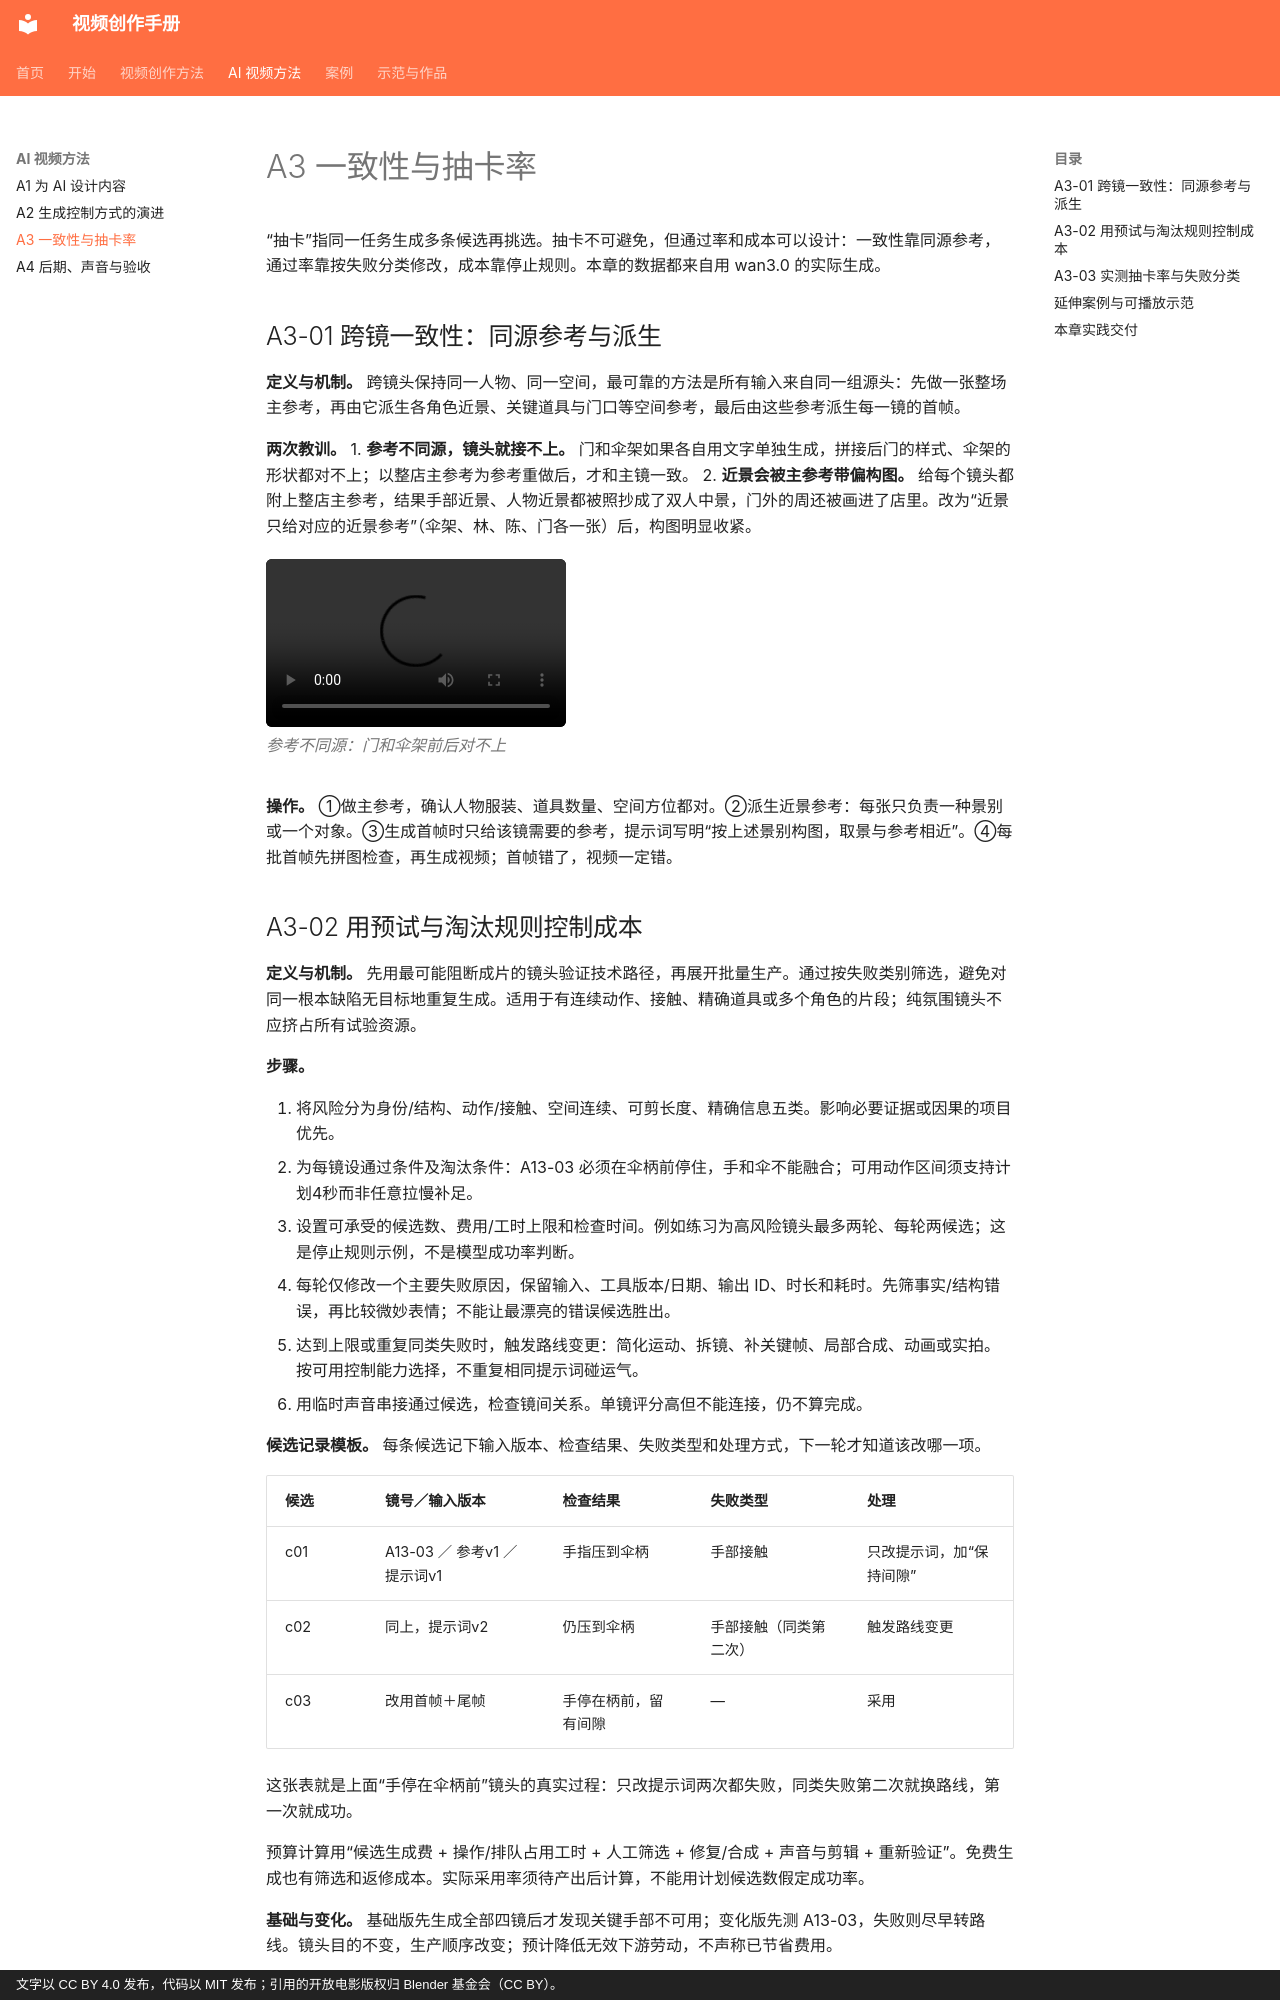

repository: dwp7399/video-create-book · page: ai/A3-consistency-yield/index.html · generator: mkdocs · copyright: 文字以 CC BY 4.0 发布，代码以 MIT 发布；引用的开放电影版权归 Blender 基金会（CC BY）。

# A3 一致性与抽卡率

“抽卡”指同一任务生成多条候选再挑选。抽卡不可避免，但通过率和成本可以设计：一致性靠同源参考，通过率靠按失败分类修改，成本靠停止规则。本章的数据都来自用 wan3.0 的实际生成。

## A3-01 跨镜一致性：同源参考与派生

**定义与机制。** 跨镜头保持同一人物、同一空间，最可靠的方法是所有输入来自同一组源头：先做一张整场主参考，再由它派生各角色近景、关键道具与门口等空间参考，最后由这些参考派生每一镜的首帧。

**两次教训。**
1. **参考不同源，镜头就接不上。** 门和伞架如果各自用文字单独生成，拼接后门的样式、伞架的形状都对不上；以整店主参考为参考重做后，才和主镜一致。
2. **近景会被主参考带偏构图。** 给每个镜头都附上整店主参考，结果手部近景、人物近景都被照抄成了双人中景，门外的周还被画进了店里。改为“近景只给对应的近景参考”（伞架、林、陈、门各一张）后，构图明显收紧。

<figure class="vid"><video controls preload="metadata" src="../../assets/ai/pilot-a13/sequence-variant.mp4"></video><figcaption>参考不同源：门和伞架前后对不上</figcaption></figure>
**操作。** ①做主参考，确认人物服装、道具数量、空间方位都对。②派生近景参考：每张只负责一种景别或一个对象。③生成首帧时只给该镜需要的参考，提示词写明“按上述景别构图，取景与参考相近”。④每批首帧先拼图检查，再生成视频；首帧错了，视频一定错。
